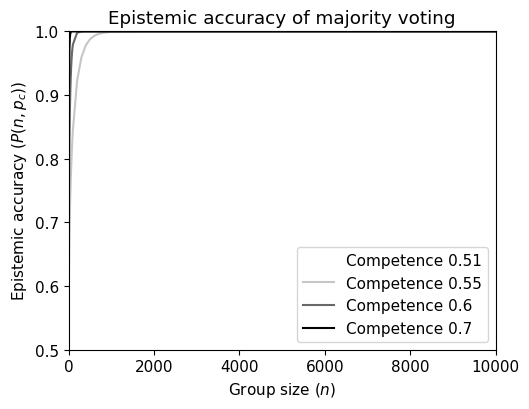

Python code for this plot:
import matplotlib.pyplot as plt
import numpy as np
import pandas as pd
from scipy.stats import binom

cm = 1 / 2.54  # variable used to convert inches to cm
line_plot_size = (14 * cm, 10.5 * cm)
font_style = {"family": "Calibri", "size": 11}


def epistemic_accuracy(group_size: int, competence: float):
    """ Function returns the epistemic accuracy of majority voting in a group of size
    'group_size' where each agent has competence 'competence'.

    Parameters
    ----------
    group_size: int
        The number of agents
    competence: float
        Competence level of agents

    Returns
    -------
    probability_right: float
        The probability that majority voting succeeds in selecting the correct alternative"""
    # 0. Initialize variables
    probability_correct: float = 0

    # 1. Calculate epistemic accuracy
    if (group_size % 2) == 0:
        # 1.a. Case where group_size is even and there can be ties.
        probability_more_than_half_correct = binom.sf(
            group_size / 2, group_size, competence
        )
        probability_tie = binom.pmf(group_size / 2, group_size, competence)
        probability_correct_after_tie = probability_tie / 2

        probability_correct = (
            probability_more_than_half_correct + probability_correct_after_tie
        )
        return probability_correct

    else:
        # 1.b. Case where group_size is odd and there can be no ties.
        probability_correct = binom.sf(group_size / 2, group_size, competence)
        return probability_correct


def figure_epistemic_accuracy(scale: int = 3, filename: str = None):
    """ Generates plot of the epistemic accuracy for various group sizes and competence
    levels.

    Parameters
    ----------
    scale: int
        Determines the range of group sizes where the upper limit equals 10**scale
    filename: str
        Location where the plot is to be saved

    Returns
    -------
        Plot of epistemic accuracy"""
    # 0. Initialize variables
    competence_values = [0.51, 0.55, 0.6, 0.7]
    competence_max = max(competence_values) + 0.1
    competence_range = competence_max - min(competence_values)

    # Scale group size values
    initial_values = np.arange(1, 10, 1, dtype=int)
    group_size_values = initial_values
    for k in np.arange(1, scale + 1, dtype=int):
        group_size_values = np.hstack((group_size_values, initial_values * 10 ** k + 1))

    # 1. Plots
    df = pd.DataFrame(index=group_size_values, columns=competence_values)
    for competence in competence_values:
        for group_size in group_size_values:
            df.at[group_size, competence] = epistemic_accuracy(
                group_size=group_size, competence=competence
            )

    title = "Epistemic accuracy of majority voting"
    ylabel = "Epistemic accuracy ($P(n, p_c)$)"
    xlabel = "Group size ($n$)"
    ylim = (0.5, 1.0)
    xlim = (0, 10 ** scale)
    cmap = plt.get_cmap("Greys")
    plt.rcParams.update(
        {"font.family": font_style["family"], "font.size": font_style["size"]}
    )
    df.plot(
        kind="line",
        title=title,
        xlabel=xlabel,
        ylabel=ylabel,
        figsize=line_plot_size,
        colormap=cmap,  # TODO: Fix colormap: one line is invisible.
        # xticks=xticks,
        xlim=xlim,
        ylim=ylim,
    )
    legend = [f"Competence {competence}" for competence in competence_values]
    plt.legend(legend, loc="lower right")

    if filename:
        plt.savefig(fname=filename, dpi="figure")
    else:
        plt.show()


figure_epistemic_accuracy(scale=4)
